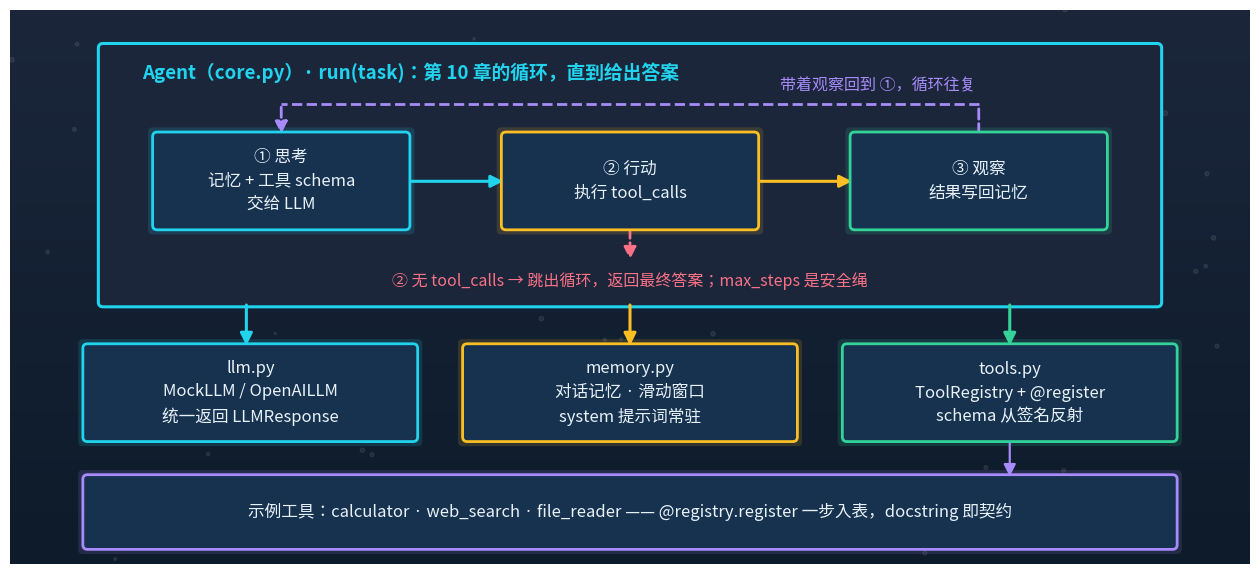

Here is the Python script that generated this plot: (Note: this script raises an exception after producing the figure.)
"""第 18 章一张正式配图（与全书视觉系统一致：深蓝渐变底、五色体系）
miniagent 整体架构：core.py 三步循环 + 三个可插拔模块 + 示例工具带
"""
import numpy as np
import matplotlib
matplotlib.use("Agg")
import matplotlib.pyplot as plt
from matplotlib.patches import FancyBboxPatch, FancyArrowPatch

plt.rcParams["font.family"] = ["Hiragino Sans GB", "sans-serif"]
plt.rcParams["axes.unicode_minus"] = False

NAVY, INDIGO = "#0d1b2a", "#1b263b"
PANEL = "#16324f"
CYAN, AMBER, CORAL, MINT, VIOLET = "#22d3ee", "#fbbf24", "#fb7185", "#34d399", "#a78bfa"
TXT = "#e8f1f8"
OUT = "/Users/lianggeng/Desktop/agent-from-zero-to-hero/assets/images/ch18/"


def new_canvas(w=16, h=7.2):
    fig, ax = plt.subplots(figsize=(w, h), dpi=100)
    grad = np.linspace(0, 1, 256).reshape(-1, 1)
    ax.imshow(grad, extent=[0, w, 0, h], aspect="auto", origin="lower",
              cmap=matplotlib.colors.LinearSegmentedColormap.from_list("bg", [NAVY, INDIGO]),
              zorder=0)
    ax.set_xlim(0, w); ax.set_ylim(0, h); ax.axis("off")
    rng = np.random.default_rng(3)
    ax.scatter(rng.uniform(0, w, 90), rng.uniform(0, h, 90),
               s=rng.uniform(2, 14, 90), c="white", alpha=0.07, zorder=1)
    return fig, ax


def box(ax, x, y, w, h, text, color, fs=13, glow=True):
    if glow:
        ax.add_patch(FancyBboxPatch((x - 0.06, y - 0.06), w + 0.12, h + 0.12,
                                    boxstyle="round,pad=0.06", fc=color, ec="none", alpha=0.15, zorder=3))
    ax.add_patch(FancyBboxPatch((x, y), w, h, boxstyle="round,pad=0.06",
                                fc=PANEL, ec=color, lw=2, zorder=4))
    ax.text(x + w / 2, y + h / 2, text, ha="center", va="center",
            color=TXT, fontsize=fs, zorder=5, linespacing=1.5)


def arrow(ax, p1, p2, color=CYAN, lw=2.2, ls="-", ms=18, style="-|>"):
    ax.add_patch(FancyArrowPatch(p1, p2, arrowstyle=style, mutation_scale=ms,
                                 color=color, lw=lw, linestyle=ls, zorder=3))


# ============ miniagent 整体架构 ============
fig, ax = new_canvas(16, 7.2)

# ---- 顶层：Agent 核心循环（core.py）----
ax.add_patch(FancyBboxPatch((1.2, 3.4), 13.6, 3.3, boxstyle="round,pad=0.06",
                            fc=INDIGO, ec=CYAN, lw=2.2, zorder=2))
ax.text(1.7, 6.38, "Agent（core.py）· run(task)：第 10 章的循环，直到给出答案",
        color=CYAN, fontsize=13.5, fontweight="bold", ha="left", va="center", zorder=5)

# 循环三步
box(ax, 1.9, 4.4, 3.2, 1.15, "① 思考\n记忆 + 工具 schema\n交给 LLM", CYAN, fs=12)
box(ax, 6.4, 4.4, 3.2, 1.15, "② 行动\n执行 tool_calls", AMBER, fs=12)
box(ax, 10.9, 4.4, 3.2, 1.15, "③ 观察\n结果写回记忆", MINT, fs=12)
arrow(ax, (5.1, 4.97), (6.4, 4.97), CYAN)
arrow(ax, (9.6, 4.97), (10.9, 4.97), AMBER)
# 回环：③ 顶部向上 -> 横向 -> 落回 ① 顶部
arrow(ax, (12.5, 5.55), (12.5, 5.97), VIOLET, lw=2.0, ls="--", style="-")
ax.plot([12.5, 3.5], [5.97, 5.97], color=VIOLET, lw=2.0, ls="--", zorder=3)
arrow(ax, (3.5, 5.97), (3.5, 5.55), VIOLET, lw=2.0, ls="--")
ax.text(11.2, 6.1, "带着观察回到 ①，循环往复", color=VIOLET, fontsize=11.5,
        ha="center", va="bottom", zorder=5)
# 出口分支
arrow(ax, (8.0, 4.4), (8.0, 3.92), CORAL, lw=2.0, ls="--")
ax.text(8.0, 3.68, "② 无 tool_calls → 跳出循环，返回最终答案；max_steps 是安全绳",
        color=CORAL, fontsize=11.5, ha="center", va="center", zorder=5)

# ---- 中层：三个可插拔模块 ----
box(ax, 1.0, 1.65, 4.2, 1.15, "llm.py\nMockLLM / OpenAILLM\n统一返回 LLMResponse", CYAN, fs=12)
box(ax, 5.9, 1.65, 4.2, 1.15, "memory.py\n对话记忆 · 滑动窗口\nsystem 提示词常驻", AMBER, fs=12)
box(ax, 10.8, 1.65, 4.2, 1.15, "tools.py\nToolRegistry + @register\nschema 从签名反射", MINT, fs=12)
arrow(ax, (3.05, 3.4), (3.05, 2.8), CYAN)
arrow(ax, (8.0, 3.4), (8.0, 2.8), AMBER)
arrow(ax, (12.9, 3.4), (12.9, 2.8), MINT)

# ---- 底层：示例工具带 ----
box(ax, 1.0, 0.25, 14.0, 0.85,
    "示例工具：calculator · web_search · file_reader —— @registry.register 一步入表，docstring 即契约",
    VIOLET, fs=12)
arrow(ax, (12.9, 1.65), (12.9, 1.1), VIOLET, lw=1.6)

fig.savefig(OUT + "miniagent-architecture.png", facecolor=NAVY, bbox_inches="tight")
plt.close(fig)
print("OK: ch18 figures rendered")
